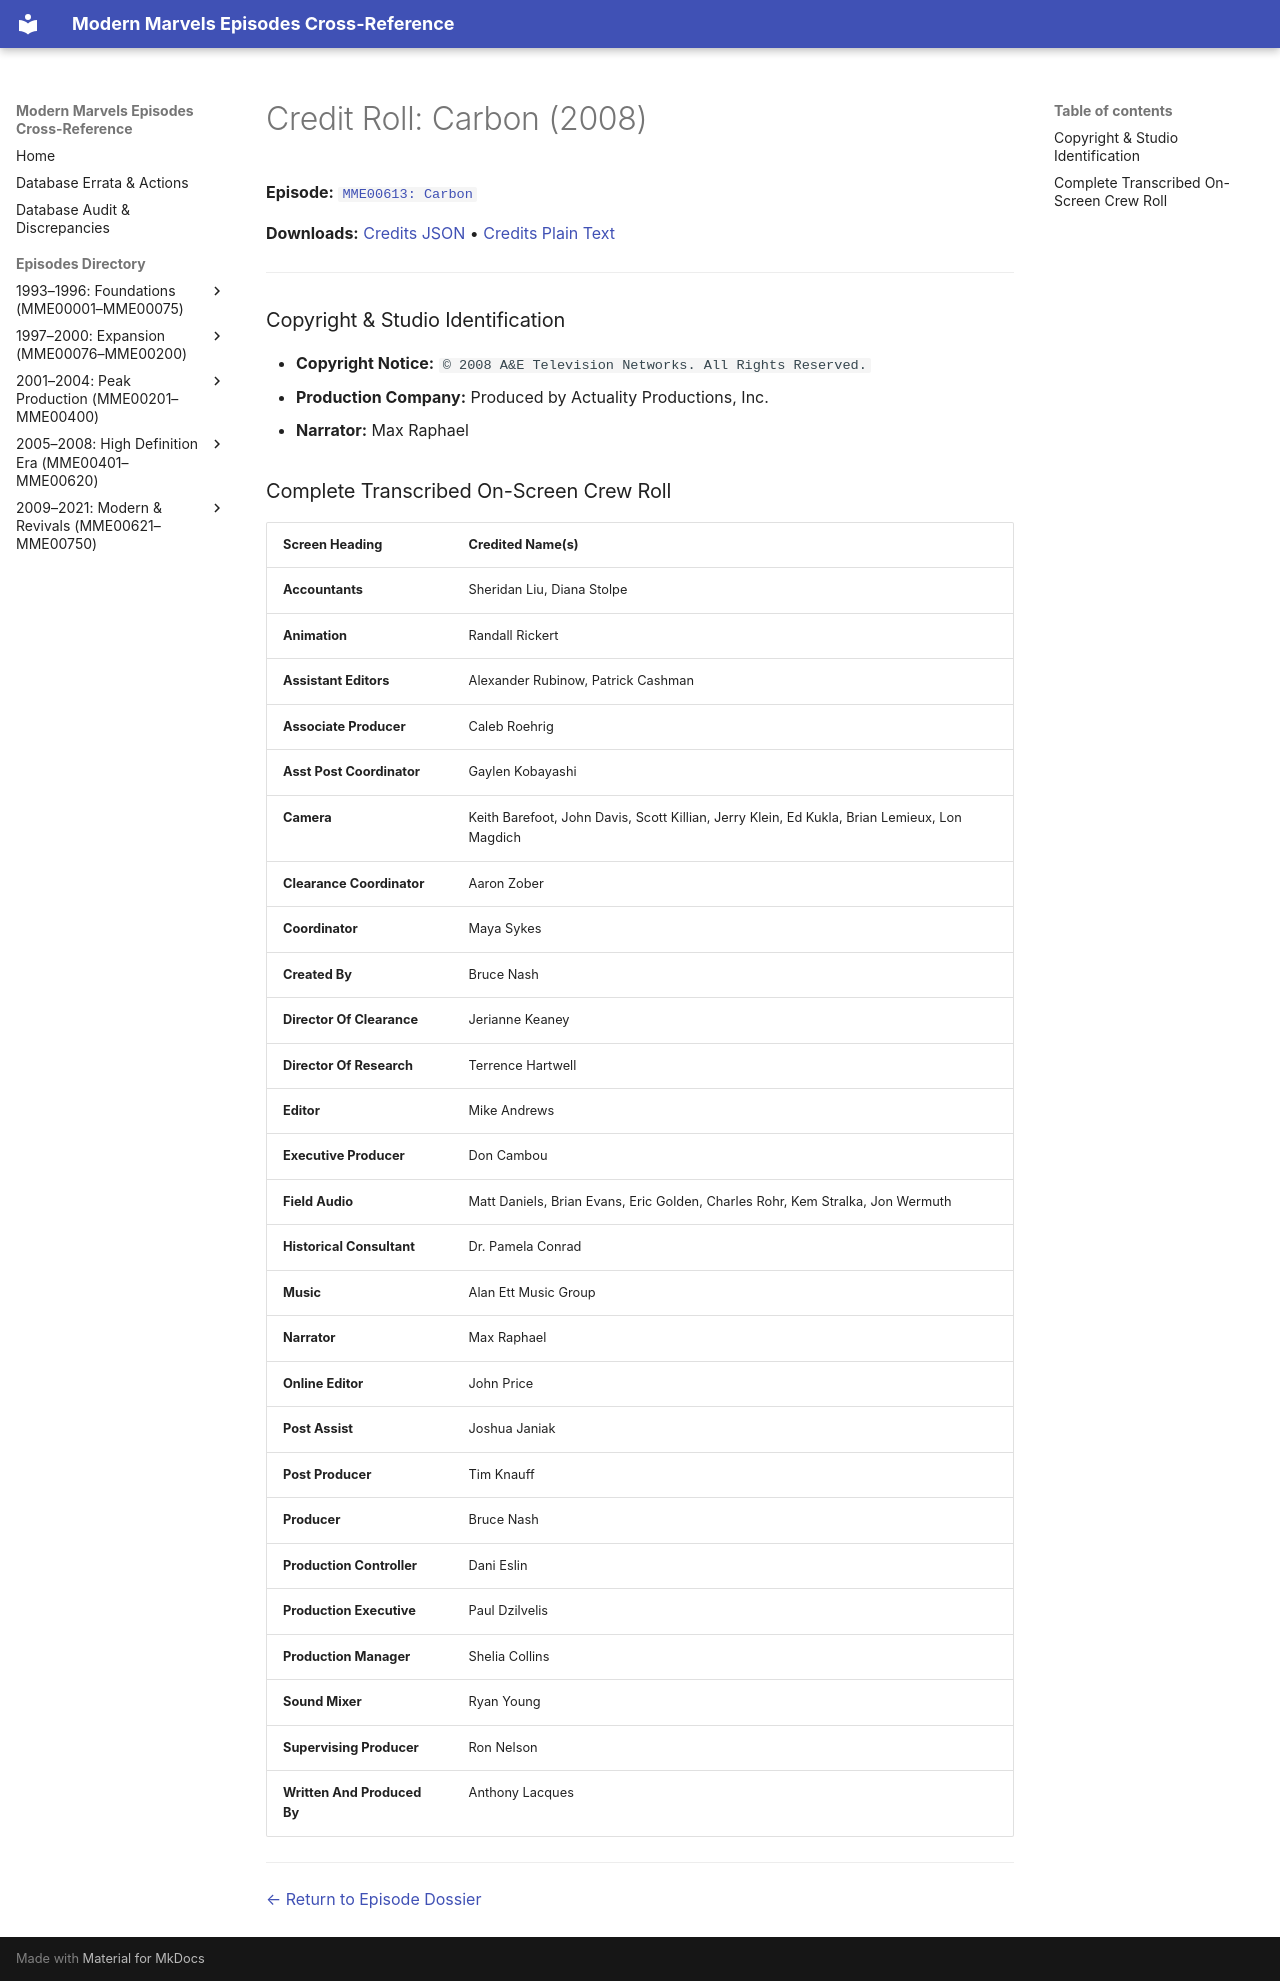

repository: ModernMarvelsFan/ModernMarvels · page: credits/MME00613-credits/index.html · generator: mkdocs

# Credit Roll: Carbon (2008)
**Episode:** [`MME00613: Carbon`](../episodes/MME00613.md)

**Downloads:** [Credits JSON](json/MME00613-credits.json) • [Credits Plain Text](txt/MME00613-credits.txt)

---

### Copyright & Studio Identification
* **Copyright Notice:** `© 2008 A&E Television Networks. All Rights Reserved.`
* **Production Company:** Produced by Actuality Productions, Inc.
* **Narrator:** Max Raphael

### Complete Transcribed On-Screen Crew Roll

| Screen Heading | Credited Name(s) |
| :--- | :--- |
| **Accountants** | Sheridan Liu, Diana Stolpe |
| **Animation** | Randall Rickert |
| **Assistant Editors** | Alexander Rubinow, Patrick Cashman |
| **Associate Producer** | Caleb Roehrig |
| **Asst Post Coordinator** | Gaylen Kobayashi |
| **Camera** | Keith Barefoot, John Davis, Scott Killian, Jerry Klein, Ed Kukla, Brian Lemieux, Lon Magdich |
| **Clearance Coordinator** | Aaron Zober |
| **Coordinator** | Maya Sykes |
| **Created By** | Bruce Nash |
| **Director Of Clearance** | Jerianne Keaney |
| **Director Of Research** | Terrence Hartwell |
| **Editor** | Mike Andrews |
| **Executive Producer** | Don Cambou |
| **Field Audio** | Matt Daniels, Brian Evans, Eric Golden, Charles Rohr, Kem Stralka, Jon Wermuth |
| **Historical Consultant** | Dr. Pamela Conrad |
| **Music** | Alan Ett Music Group |
| **Narrator** | Max Raphael |
| **Online Editor** | John Price |
| **Post Assist** | Joshua Janiak |
| **Post Producer** | Tim Knauff |
| **Producer** | Bruce Nash |
| **Production Controller** | Dani Eslin |
| **Production Executive** | Paul Dzilvelis |
| **Production Manager** | Shelia Collins |
| **Sound Mixer** | Ryan Young |
| **Supervising Producer** | Ron Nelson |
| **Written And Produced By** | Anthony Lacques |

---
[← Return to Episode Dossier](../episodes/MME00613.md)
